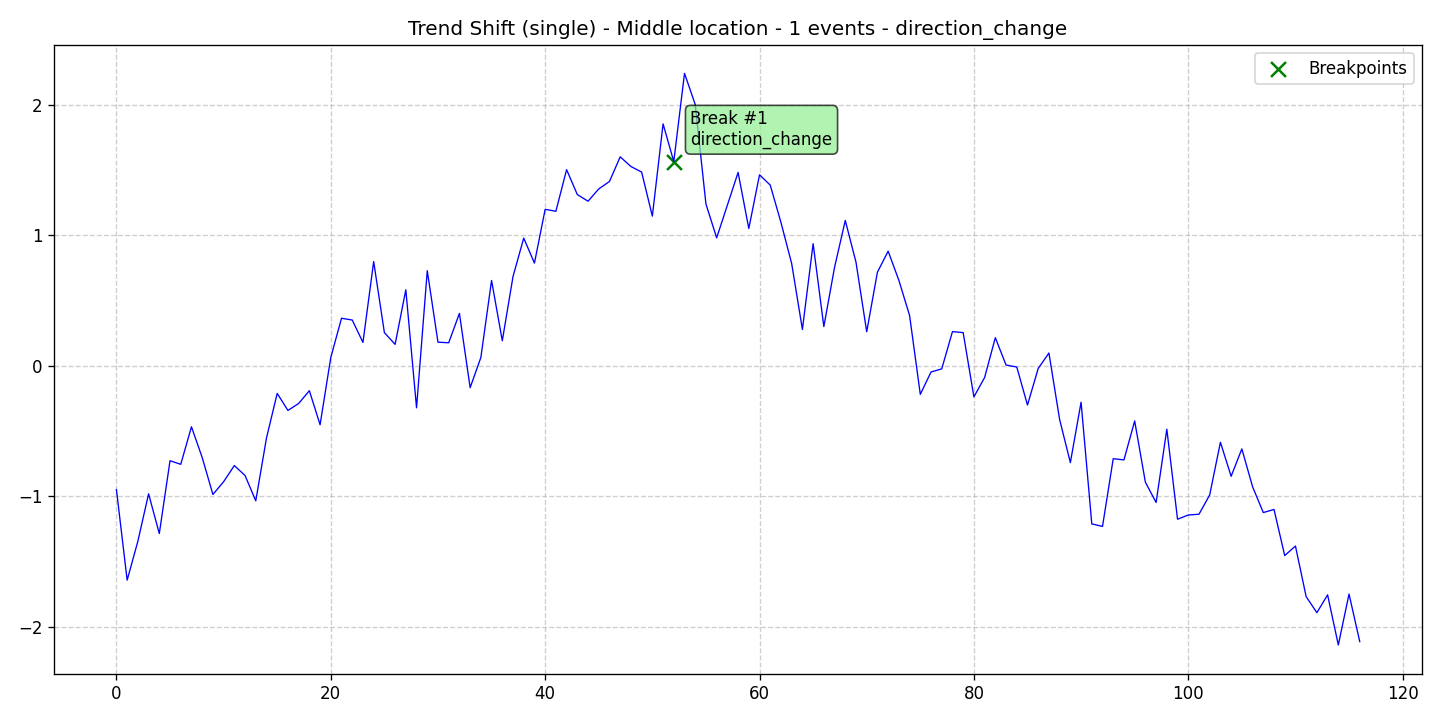

Data behind this chart, as committed beside it:
data, stationary, det_lin_up, det_lin_down, det_quad, det_cubic, det_exp, det_damped, stoc_trend, volatility, single_seas, multiple_seas, point_anom_single, point_anom_multi, collect_anom, context_anom, mean_shift, var_shift, trend_shift, date, is_break, is_anomaly, is_multi, location_beginning
-0.9486, 0, 0, 0, 0, 0, 0, 0, 0, 0, 0, 0, 0, 0, 0, 0, 0, 0, 1, 2020-01-01, 0, 0, 0, 0
-1.643, 0, 0, 0, 0, 0, 0, 0, 0, 0, 0, 0, 0, 0, 0, 0, 0, 0, 1, 2020-01-02, 0, 0, 0, 0
-1.345, 0, 0, 0, 0, 0, 0, 0, 0, 0, 0, 0, 0, 0, 0, 0, 0, 0, 1, 2020-01-03, 0, 0, 0, 0
-0.9811, 0, 0, 0, 0, 0, 0, 0, 0, 0, 0, 0, 0, 0, 0, 0, 0, 0, 1, 2020-01-04, 0, 0, 0, 0
-1.286, 0, 0, 0, 0, 0, 0, 0, 0, 0, 0, 0, 0, 0, 0, 0, 0, 0, 1, 2020-01-05, 0, 0, 0, 0
-0.7276, 0, 0, 0, 0, 0, 0, 0, 0, 0, 0, 0, 0, 0, 0, 0, 0, 0, 1, 2020-01-06, 0, 0, 0, 0
-0.7549, 0, 0, 0, 0, 0, 0, 0, 0, 0, 0, 0, 0, 0, 0, 0, 0, 0, 1, 2020-01-07, 0, 0, 0, 0
-0.4673, 0, 0, 0, 0, 0, 0, 0, 0, 0, 0, 0, 0, 0, 0, 0, 0, 0, 1, 2020-01-08, 0, 0, 0, 0
-0.7023, 0, 0, 0, 0, 0, 0, 0, 0, 0, 0, 0, 0, 0, 0, 0, 0, 0, 1, 2020-01-09, 0, 0, 0, 0
-0.986, 0, 0, 0, 0, 0, 0, 0, 0, 0, 0, 0, 0, 0, 0, 0, 0, 0, 1, 2020-01-10, 0, 0, 0, 0
-0.8883, 0, 0, 0, 0, 0, 0, 0, 0, 0, 0, 0, 0, 0, 0, 0, 0, 0, 1, 2020-01-11, 0, 0, 0, 0
-0.7646, 0, 0, 0, 0, 0, 0, 0, 0, 0, 0, 0, 0, 0, 0, 0, 0, 0, 1, 2020-01-12, 0, 0, 0, 0
-0.8407, 0, 0, 0, 0, 0, 0, 0, 0, 0, 0, 0, 0, 0, 0, 0, 0, 0, 1, 2020-01-13, 0, 0, 0, 0
-1.035, 0, 0, 0, 0, 0, 0, 0, 0, 0, 0, 0, 0, 0, 0, 0, 0, 0, 1, 2020-01-14, 0, 0, 0, 0
-0.553, 0, 0, 0, 0, 0, 0, 0, 0, 0, 0, 0, 0, 0, 0, 0, 0, 0, 1, 2020-01-15, 0, 0, 0, 0
-0.2113, 0, 0, 0, 0, 0, 0, 0, 0, 0, 0, 0, 0, 0, 0, 0, 0, 0, 1, 2020-01-16, 0, 0, 0, 0
-0.3419, 0, 0, 0, 0, 0, 0, 0, 0, 0, 0, 0, 0, 0, 0, 0, 0, 0, 1, 2020-01-17, 0, 0, 0, 0
-0.2886, 0, 0, 0, 0, 0, 0, 0, 0, 0, 0, 0, 0, 0, 0, 0, 0, 0, 1, 2020-01-18, 0, 0, 0, 0
-0.1905, 0, 0, 0, 0, 0, 0, 0, 0, 0, 0, 0, 0, 0, 0, 0, 0, 0, 1, 2020-01-19, 0, 0, 0, 0
-0.4518, 0, 0, 0, 0, 0, 0, 0, 0, 0, 0, 0, 0, 0, 0, 0, 0, 0, 1, 2020-01-20, 0, 0, 0, 0
0.06441, 0, 0, 0, 0, 0, 0, 0, 0, 0, 0, 0, 0, 0, 0, 0, 0, 0, 1, 2020-01-21, 0, 0, 0, 0
0.3648, 0, 0, 0, 0, 0, 0, 0, 0, 0, 0, 0, 0, 0, 0, 0, 0, 0, 1, 2020-01-22, 0, 0, 0, 0
0.3514, 0, 0, 0, 0, 0, 0, 0, 0, 0, 0, 0, 0, 0, 0, 0, 0, 0, 1, 2020-01-23, 0, 0, 0, 0
0.1794, 0, 0, 0, 0, 0, 0, 0, 0, 0, 0, 0, 0, 0, 0, 0, 0, 0, 1, 2020-01-24, 0, 0, 0, 0
0.7993, 0, 0, 0, 0, 0, 0, 0, 0, 0, 0, 0, 0, 0, 0, 0, 0, 0, 1, 2020-01-25, 0, 0, 0, 0
0.2548, 0, 0, 0, 0, 0, 0, 0, 0, 0, 0, 0, 0, 0, 0, 0, 0, 0, 1, 2020-01-26, 0, 0, 0, 0
0.1648, 0, 0, 0, 0, 0, 0, 0, 0, 0, 0, 0, 0, 0, 0, 0, 0, 0, 1, 2020-01-27, 0, 0, 0, 0
0.583, 0, 0, 0, 0, 0, 0, 0, 0, 0, 0, 0, 0, 0, 0, 0, 0, 0, 1, 2020-01-28, 0, 0, 0, 0
-0.3215, 0, 0, 0, 0, 0, 0, 0, 0, 0, 0, 0, 0, 0, 0, 0, 0, 0, 1, 2020-01-29, 0, 0, 0, 0
0.7294, 0, 0, 0, 0, 0, 0, 0, 0, 0, 0, 0, 0, 0, 0, 0, 0, 0, 1, 2020-01-30, 0, 0, 0, 0
0.1814, 0, 0, 0, 0, 0, 0, 0, 0, 0, 0, 0, 0, 0, 0, 0, 0, 0, 1, 2020-01-31, 0, 0, 0, 0
0.1769, 0, 0, 0, 0, 0, 0, 0, 0, 0, 0, 0, 0, 0, 0, 0, 0, 0, 1, 2020-02-01, 0, 0, 0, 0
0.4019, 0, 0, 0, 0, 0, 0, 0, 0, 0, 0, 0, 0, 0, 0, 0, 0, 0, 1, 2020-02-02, 0, 0, 0, 0
-0.1675, 0, 0, 0, 0, 0, 0, 0, 0, 0, 0, 0, 0, 0, 0, 0, 0, 0, 1, 2020-02-03, 0, 0, 0, 0
0.06393, 0, 0, 0, 0, 0, 0, 0, 0, 0, 0, 0, 0, 0, 0, 0, 0, 0, 1, 2020-02-04, 0, 0, 0, 0
0.6545, 0, 0, 0, 0, 0, 0, 0, 0, 0, 0, 0, 0, 0, 0, 0, 0, 0, 1, 2020-02-05, 0, 0, 0, 0
0.1922, 0, 0, 0, 0, 0, 0, 0, 0, 0, 0, 0, 0, 0, 0, 0, 0, 0, 1, 2020-02-06, 0, 0, 0, 0
0.6844, 0, 0, 0, 0, 0, 0, 0, 0, 0, 0, 0, 0, 0, 0, 0, 0, 0, 1, 2020-02-07, 0, 0, 0, 0
0.9794, 0, 0, 0, 0, 0, 0, 0, 0, 0, 0, 0, 0, 0, 0, 0, 0, 0, 1, 2020-02-08, 0, 0, 0, 0
0.7878, 0, 0, 0, 0, 0, 0, 0, 0, 0, 0, 0, 0, 0, 0, 0, 0, 0, 1, 2020-02-09, 0, 0, 0, 0
1.2, 0, 0, 0, 0, 0, 0, 0, 0, 0, 0, 0, 0, 0, 0, 0, 0, 0, 1, 2020-02-10, 0, 0, 0, 0
1.185, 0, 0, 0, 0, 0, 0, 0, 0, 0, 0, 0, 0, 0, 0, 0, 0, 0, 1, 2020-02-11, 0, 0, 0, 0
1.504, 0, 0, 0, 0, 0, 0, 0, 0, 0, 0, 0, 0, 0, 0, 0, 0, 0, 1, 2020-02-12, 0, 0, 0, 0
1.313, 0, 0, 0, 0, 0, 0, 0, 0, 0, 0, 0, 0, 0, 0, 0, 0, 0, 1, 2020-02-13, 0, 0, 0, 0
1.262, 0, 0, 0, 0, 0, 0, 0, 0, 0, 0, 0, 0, 0, 0, 0, 0, 0, 1, 2020-02-14, 0, 0, 0, 0
1.357, 0, 0, 0, 0, 0, 0, 0, 0, 0, 0, 0, 0, 0, 0, 0, 0, 0, 1, 2020-02-15, 0, 0, 0, 0
1.414, 0, 0, 0, 0, 0, 0, 0, 0, 0, 0, 0, 0, 0, 0, 0, 0, 0, 1, 2020-02-16, 0, 0, 0, 0
1.602, 0, 0, 0, 0, 0, 0, 0, 0, 0, 0, 0, 0, 0, 0, 0, 0, 0, 1, 2020-02-17, 0, 0, 0, 0
1.528, 0, 0, 0, 0, 0, 0, 0, 0, 0, 0, 0, 0, 0, 0, 0, 0, 0, 1, 2020-02-18, 0, 0, 0, 0
1.485, 0, 0, 0, 0, 0, 0, 0, 0, 0, 0, 0, 0, 0, 0, 0, 0, 0, 1, 2020-02-19, 0, 0, 0, 0
1.148, 0, 0, 0, 0, 0, 0, 0, 0, 0, 0, 0, 0, 0, 0, 0, 0, 0, 1, 2020-02-20, 0, 0, 0, 0
1.855, 0, 0, 0, 0, 0, 0, 0, 0, 0, 0, 0, 0, 0, 0, 0, 0, 0, 1, 2020-02-21, 0, 0, 0, 0
1.566, 0, 0, 0, 0, 0, 0, 0, 0, 0, 0, 0, 0, 0, 0, 0, 0, 0, 1, 2020-02-22, 1, 0, 0, 0
2.242, 0, 0, 0, 0, 0, 0, 0, 0, 0, 0, 0, 0, 0, 0, 0, 0, 0, 1, 2020-02-23, 0, 0, 0, 0
2.004, 0, 0, 0, 0, 0, 0, 0, 0, 0, 0, 0, 0, 0, 0, 0, 0, 0, 1, 2020-02-24, 0, 0, 0, 0
1.241, 0, 0, 0, 0, 0, 0, 0, 0, 0, 0, 0, 0, 0, 0, 0, 0, 0, 1, 2020-02-25, 0, 0, 0, 0
0.9812, 0, 0, 0, 0, 0, 0, 0, 0, 0, 0, 0, 0, 0, 0, 0, 0, 0, 1, 2020-02-26, 0, 0, 0, 0
1.232, 0, 0, 0, 0, 0, 0, 0, 0, 0, 0, 0, 0, 0, 0, 0, 0, 0, 1, 2020-02-27, 0, 0, 0, 0
1.483, 0, 0, 0, 0, 0, 0, 0, 0, 0, 0, 0, 0, 0, 0, 0, 0, 0, 1, 2020-02-28, 0, 0, 0, 0
1.053, 0, 0, 0, 0, 0, 0, 0, 0, 0, 0, 0, 0, 0, 0, 0, 0, 0, 1, 2020-02-29, 0, 0, 0, 0
... 57 more rows
